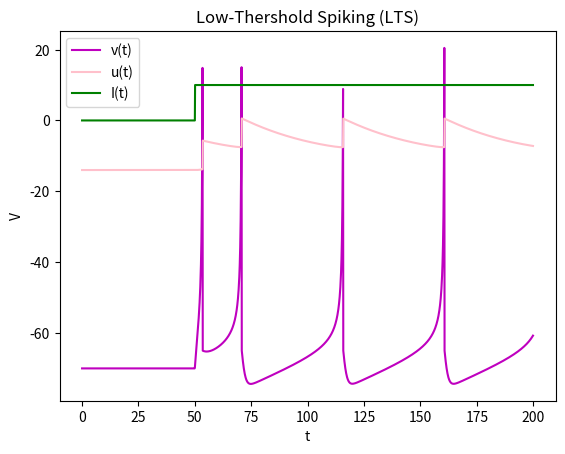

Write the Python code that produced this figure.
#########################################################################################
          #        Trabajo Práctico N°2 de Redes Neuronales        #
          # [redacted]
#########################################################################################


import numpy as np
import matplotlib.pyplot as plt

############## PARAMETROS ##################################
a=0.02
b=0.2
c=-65
d=8

v0=-70    #VALOR INICIAL DE POTENCIAL
inicio=0  #VALOR INICIAL DE LA CORRIENTE
aux=10    #ALTURA DEL PASO DE CORRIENTE
umbral=30   #POTENCIAL UMBRAL
t_i=0       #TIEMPO DE INICIO 
t_f=200     #TIEMPO FINAL
Dt=0.1     #PASO TEMPORAL
t_top=50   #TIEMPO PARA LA CORRIENTE AUXILIAR

#############################################################
parametros=np.array([a,b,c,d],dtype=float)
t=np.arange(t_i,t_f,Dt)

I=np.zeros(np.size(t))

############### PARA RS ###################
I4=np.zeros(np.size(t))
t1=10
t2=100
t3=102
Ia=0.2
Ib=10
inicial=0


########### PARA GRAFICAR LA CORRIENTE DE RS #######
for i in range(0,np.size(I4)):
    if (t[i]<t1): I4[i]=inicial
    if (t[i]>=t1) and (t[i]<t2): I4[i]=Ia
    if (t[i]>=t2) and (t[i]<t3): I4[i]=Ib
    if (t[i]>=t3): I4[i]=Ia
###########################################


########## PARA GRAFICAR LA CORRIENTE #######
for i in range(0,np.size(I)):
    if (t[i]<=t_top): I[i]=inicio
    if (t[i]>t_top):I[i]=aux
##############################################



""" EL MODELO """
def modelo(z,t,I,p1,p2):
    corriente=inicio
    if (t>t_top): corriente=aux

    ########### Para RS #################
    """
    if (t<t1): corriente=inicial
    if (t>=t1) and (t<t2): corriente=Ia
    if (t>=t2) and (t<t3): corriente=Ib
    if (t>=t3): corriente=Ia
    """
    #####################################

    v=z[0]
    u=z[1]

    dvdt= 0.04*v*v + 5*v + 140 - u + corriente
    dudt= p1*((p2*v) - u)

    return np.array([dvdt,dudt])


""" CONDICION INICIAL """
z0=np.zeros(2)
z0[0]=v0                   #V_0
z0[1]=parametros[1]*z0[0]  #U_0



################# RK4 ###########################
def rk4(f,y0,t,args=()):
    n=len(t)
    y=np.zeros((n,len(y0)))
    y[0]=y0
    for i in range(n-1):
        h=Dt
        if(y[i][0] >= umbral):
            y[i][0]=c
            y[i][1]=y[i][1]+parametros[3]
        k1=f(y[i],t[i],*args)
        k2=f(y[i] + k1*h/2., t[i] + h/2.,*args)
        k3=f(y[i] + k2*h/2., t[i] + h/2.,*args)
        k4=f(y[i] + k3*h,t[i] + h,*args)
        y[i+1]=y[i] + (h/6.)* (k1+2*k2+2*k3+k4)
    return y
#################################################

solucion=rk4(modelo,z0,t,args=(I,parametros[0],parametros[1]))
V=solucion[:,0]
U=solucion[:,1]


#plt.xlim(0,200)
plt.plot(t,V,color='m',label='v(t)')
plt.plot(t,U,color='pink',label='u(t)')
plt.plot(t,I,color='green',label='I(t)')
plt.xlabel('t')
plt.ylabel('V')
plt.title('Low-Thershold Spiking (LTS)')
plt.legend()
plt.show()



